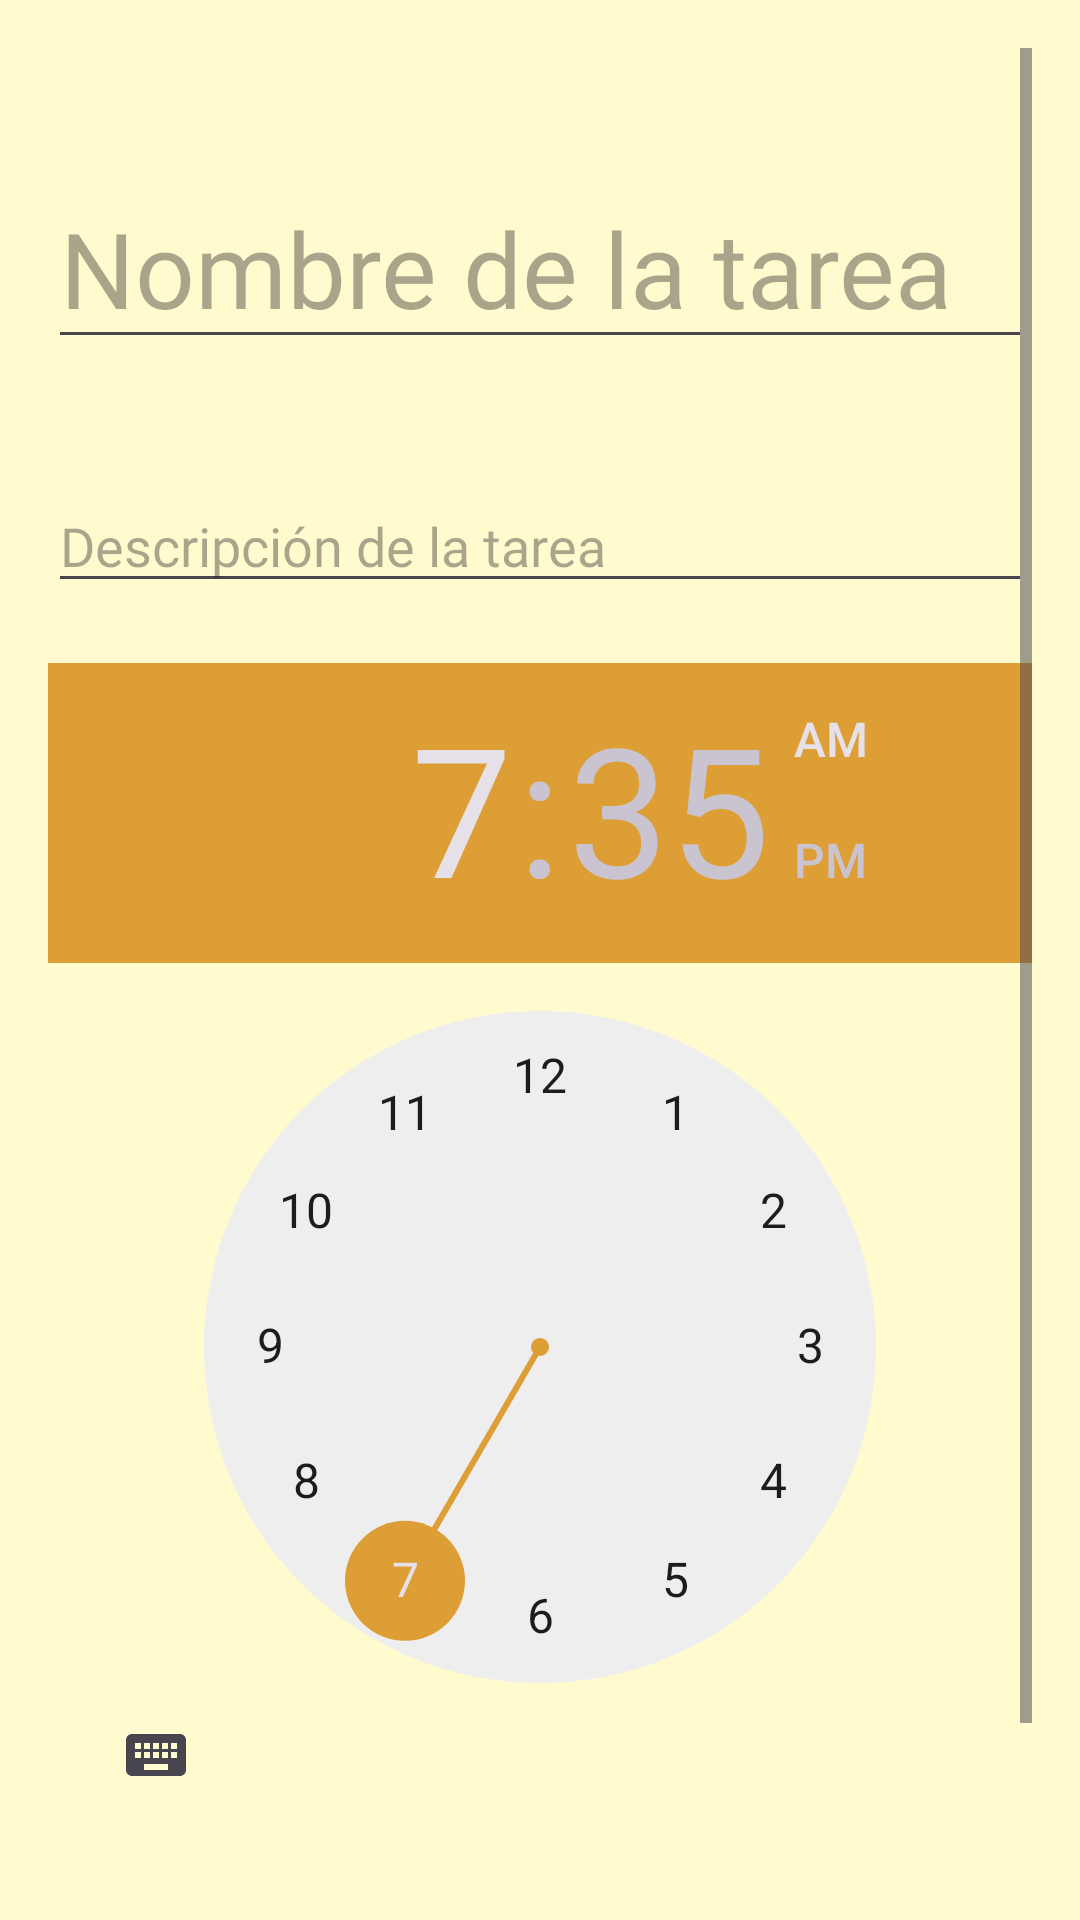

Layout XML and referenced resources for this Android screen:
<!-- AndroidManifest.xml: application theme Theme.MyAgenda -->
<!-- res/layout/activity_agregar_tarea.xml -->
<?xml version="1.0" encoding="utf-8"?>
<ScrollView xmlns:android="http://schemas.android.com/apk/res/android"
    android:layout_width="wrap_content"
    android:layout_height="wrap_content"
    android:padding="16dp"
    android:background="@color/yellow">

    <LinearLayout
        android:layout_width="wrap_content"
        android:layout_height="wrap_content"
        android:orientation="vertical">

    <EditText
        android:id="@+id/editTextNombreTarea"
        android:layout_width="match_parent"
        android:layout_height="wrap_content"
        android:hint="Nombre de la tarea"
        android:layout_marginTop="40dp"
        android:fontFamily="@font/letra"
        android:textSize="35dp"/>
    <EditText
        android:id="@+id/editTextDescripcionTarea"
        android:layout_width="match_parent"
        android:layout_height="wrap_content"
        android:hint="Descripción de la tarea"
        android:inputType="textMultiLine"
        android:layout_marginTop="40dp"
        android:fontFamily="@font/letra"/>
    <TimePicker
        android:id="@+id/timePickerHoraTarea"
        android:layout_width="match_parent"
        android:layout_height="wrap_content"
        android:layout_marginTop="20dp"
        />
    <Button
        android:id="@+id/buttonGuardarTarea"
        android:layout_width="match_parent"
        android:layout_height="wrap_content"
        android:text="Guardar tarea"
        android:layout_marginTop="40dp"/>
    </LinearLayout>

</ScrollView>
<!-- resources referenced by this layout -->
<resources>
  <color name="yellow">#FFFBCE</color>
  <style name="Theme.MyAgenda" parent="Base.Theme.MyAgenda" />
  <style name="Base.Theme.MyAgenda" parent="Theme.Material3.DayNight.NoActionBar">
          
          
          <item name="colorPrimary">@color/orange</item>
          <item name="colorSecondary">@color/orange</item>
      </style>
  <color name="orange">#DE9E36</color>
</resources>
